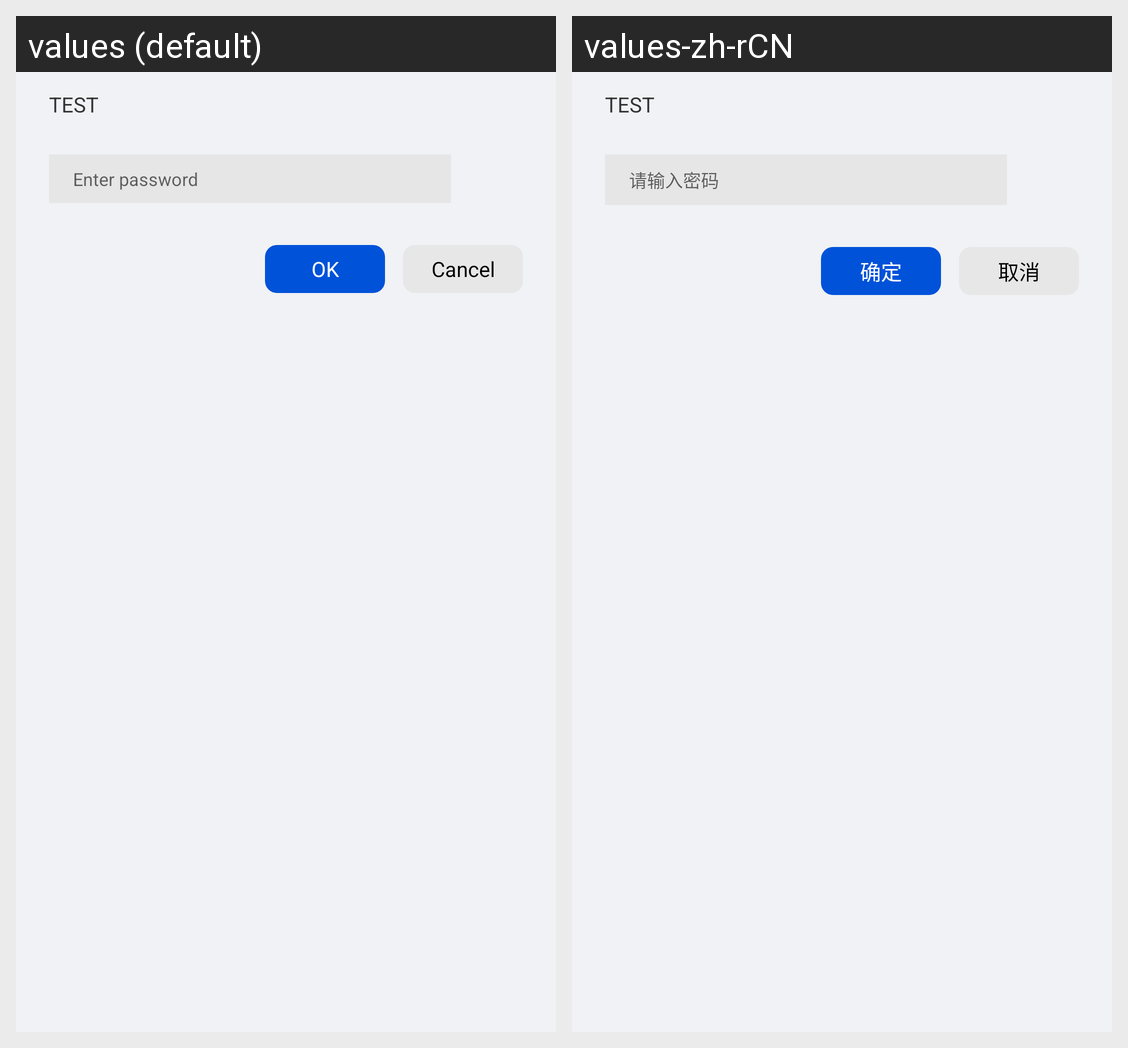

This grid shows one Android layout under two languages. Give, for every string resource on the screen, its name, the default text and each shown locale's text.
Android screen res/layout/dialog_fde_select_wlan.xml rendered under 2 locales, left to right: values (default), values-zh-rCN. Device: Nexus 5 (rendered at 1080×1920; each locale shown at half size, 540×960, under a caption strip naming it); theme Theme.MaterialComponents.DayNight.NoActionBar.
Strings drawn on this screen, with the default value and each locale's value (text and hints the layout hard-codes, and strings that could not be matched under every locale, appear in the picture but are not listed):

fde_enter_wifi_password
  values: Enter password
  values-zh-rCN: 请输入密码

fde_btn_confirm
  values: OK
  values-zh-rCN: 确定

fde_btn_cancel
  values: Cancel
  values-zh-rCN: 取消
